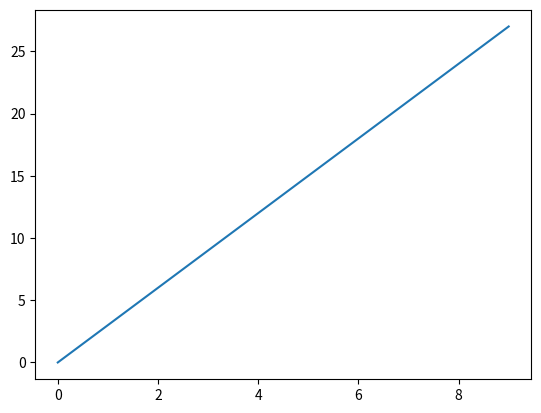

The script that saved this image:
import numpy as np
import matplotlib.pyplot as plt

if __name__ == '__main__':
    x = np.array([i for i in range(10)])
    plt.plot(x, 3*x)
    plt.show()
